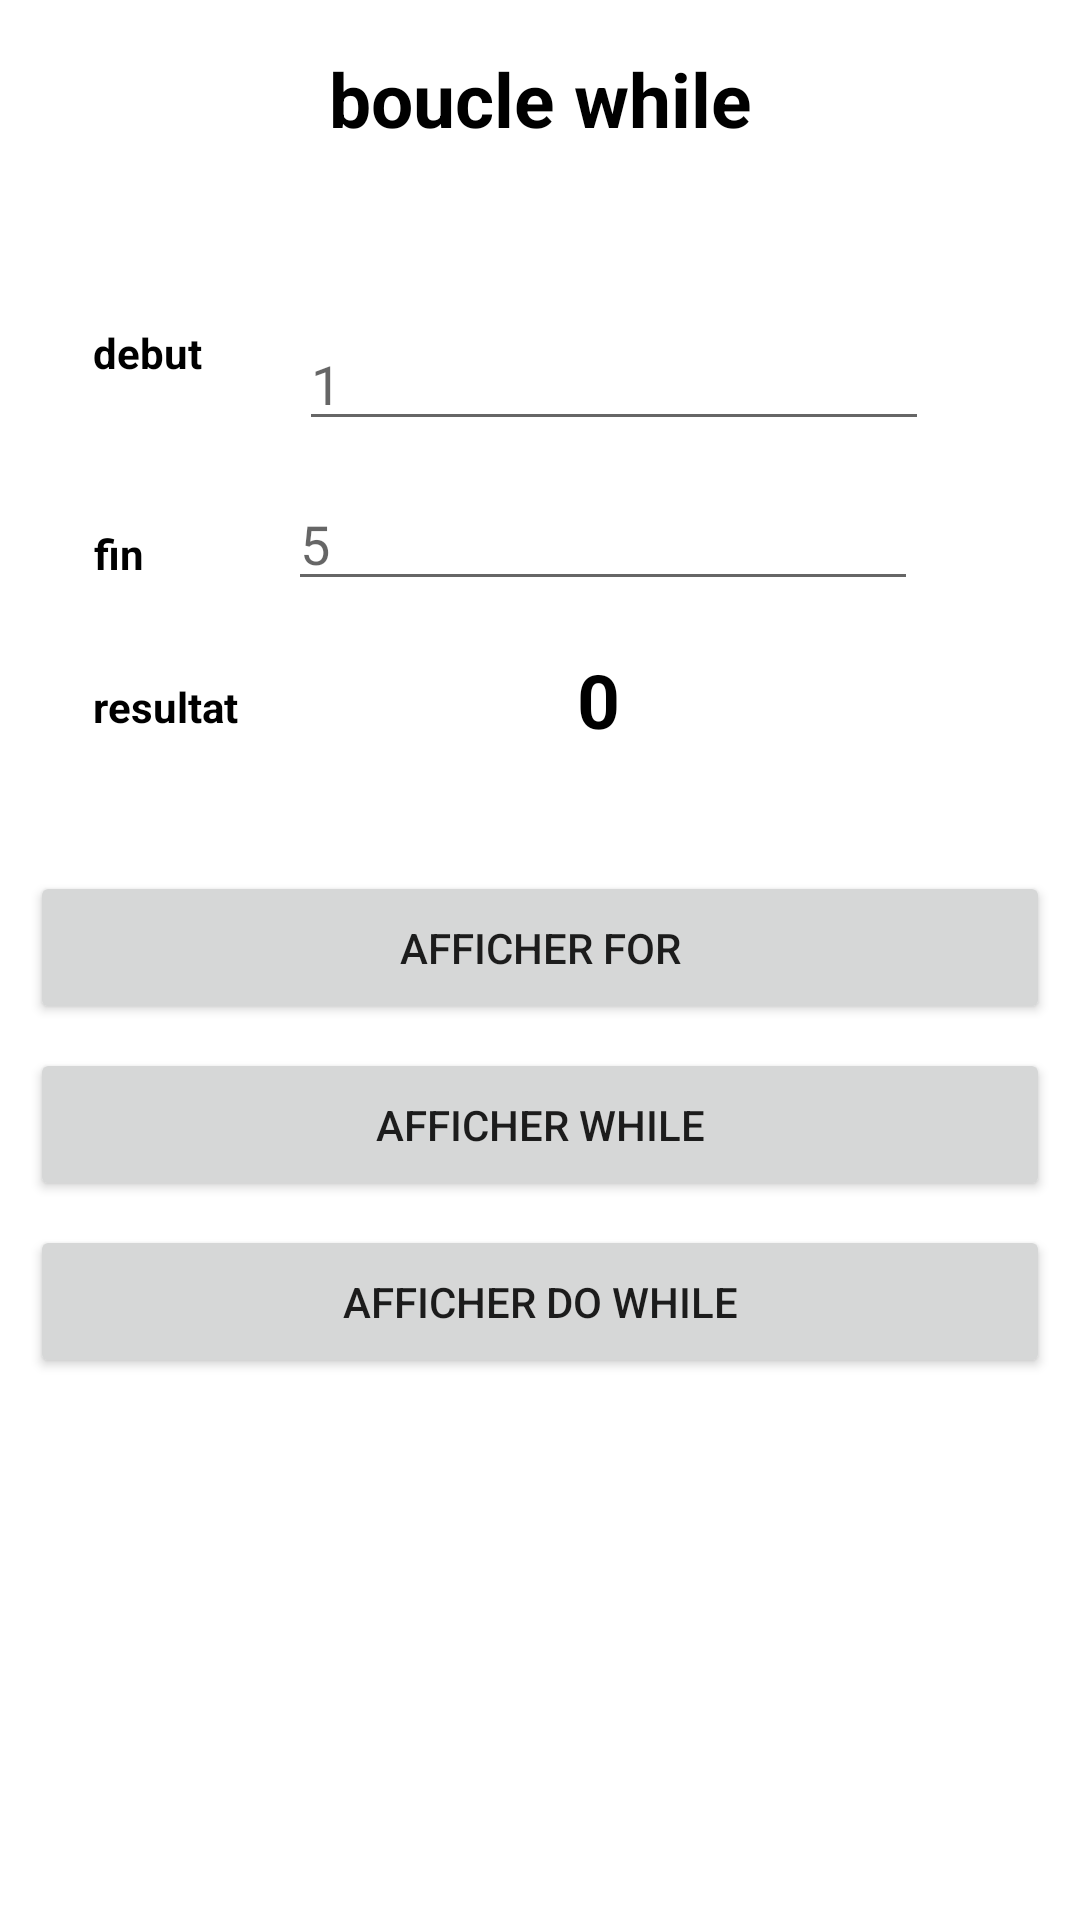

The Android layout XML behind this screen, and the referenced resources:
<!-- AndroidManifest.xml: application theme Theme.Sigeris1 -->
<!-- res/layout/activity_boucle.xml -->
<?xml version="1.0" encoding="utf-8"?>
<androidx.constraintlayout.widget.ConstraintLayout xmlns:android="http://schemas.android.com/apk/res/android"
    xmlns:app="http://schemas.android.com/apk/res-auto"
    xmlns:tools="http://schemas.android.com/tools"
    android:id="@+id/main"
    android:layout_width="match_parent"
    android:layout_height="match_parent"
    tools:context=".boucle">

    <TextView
        android:id="@+id/textView11"
        android:layout_width="wrap_content"
        android:layout_height="wrap_content"
        android:layout_marginTop="16dp"
        android:text="boucle while"
        android:textColor="@color/black"
        android:textSize="25dp"
        android:textStyle="bold"
        app:layout_constraintEnd_toEndOf="parent"
        app:layout_constraintStart_toStartOf="parent"
        app:layout_constraintTop_toTopOf="parent" />

    <TextView
        android:id="@+id/textView13"
        android:layout_width="wrap_content"
        android:layout_height="wrap_content"
        android:layout_marginTop="108dp"
        android:text="debut"
        android:textColor="@color/black"
        android:textStyle="bold"
        app:layout_constraintEnd_toEndOf="parent"
        app:layout_constraintHorizontal_bias="0.096"
        app:layout_constraintStart_toStartOf="parent"
        app:layout_constraintTop_toTopOf="parent" />

    <TextView
        android:id="@+id/textView14"
        android:layout_width="wrap_content"
        android:layout_height="wrap_content"
        android:layout_marginTop="48dp"
        android:text="fin"
        android:textColor="@color/black"
        android:textStyle="bold"
        app:layout_constraintEnd_toEndOf="parent"
        app:layout_constraintHorizontal_bias="0.091"
        app:layout_constraintStart_toStartOf="parent"
        app:layout_constraintTop_toBottomOf="@+id/textView13" />

    <TextView
        android:id="@+id/textView15"
        android:layout_width="wrap_content"
        android:layout_height="wrap_content"
        android:layout_marginTop="32dp"
        android:text="resultat"
        android:textColor="@color/black"
        android:textStyle="bold"
        app:layout_constraintEnd_toEndOf="parent"
        app:layout_constraintHorizontal_bias="0.099"
        app:layout_constraintStart_toStartOf="parent"
        app:layout_constraintTop_toBottomOf="@+id/textView14" />

    <TextView
        android:id="@+id/txt_resultat"
        android:layout_width="wrap_content"
        android:layout_height="34dp"
        android:layout_marginTop="16dp"
        android:text="0"
        android:textColor="@color/black"
        android:textSize="25dp"
        android:textStyle="bold"
        app:layout_constraintEnd_toEndOf="parent"
        app:layout_constraintHorizontal_bias="0.424"
        app:layout_constraintStart_toEndOf="@+id/textView15"
        app:layout_constraintTop_toBottomOf="@+id/txt_fin" />

    <EditText
        android:id="@+id/txt_debut"
        android:layout_width="wrap_content"
        android:layout_height="wrap_content"
        android:layout_marginTop="56dp"
        android:ems="10"
        android:hint="1"
        android:inputType="number"
        app:layout_constraintEnd_toEndOf="parent"
        app:layout_constraintHorizontal_bias="0.39"
        app:layout_constraintStart_toEndOf="@+id/textView13"
        app:layout_constraintTop_toBottomOf="@+id/textView11" />

    <EditText
        android:id="@+id/txt_fin"
        android:layout_width="wrap_content"
        android:layout_height="wrap_content"
        android:layout_marginTop="12dp"
        android:ems="10"
        android:hint="5"
        android:inputType="number"
        app:layout_constraintEnd_toEndOf="parent"
        app:layout_constraintHorizontal_bias="0.472"
        app:layout_constraintStart_toEndOf="@+id/textView14"
        app:layout_constraintTop_toBottomOf="@+id/txt_debut" />

    <Button
        android:id="@+id/btn_afficher"
        android:layout_width="340dp"
        android:layout_height="51dp"
        android:layout_marginTop="40dp"
        android:text="AFFICHER for"
        app:layout_constraintEnd_toEndOf="parent"
        app:layout_constraintHorizontal_bias="0.507"
        app:layout_constraintStart_toStartOf="parent"
        app:layout_constraintTop_toBottomOf="@+id/txt_resultat" />

    <Button
        android:id="@+id/btn_afficherwhile"
        android:layout_width="340dp"
        android:layout_height="51dp"
        android:layout_marginTop="8dp"
        android:text="AFFICHER WHILE"
        app:layout_constraintEnd_toEndOf="parent"
        app:layout_constraintHorizontal_bias="0.507"
        app:layout_constraintStart_toStartOf="parent"
        app:layout_constraintTop_toBottomOf="@+id/btn_afficher" />

    <Button
        android:id="@+id/btn_afficherdowhile"
        android:layout_width="340dp"
        android:layout_height="51dp"
        android:layout_marginTop="8dp"
        android:text="AFFICHER DO WHILE"
        app:layout_constraintEnd_toEndOf="parent"
        app:layout_constraintHorizontal_bias="0.507"
        app:layout_constraintStart_toStartOf="parent"
        app:layout_constraintTop_toBottomOf="@+id/btn_afficherwhile" />


</androidx.constraintlayout.widget.ConstraintLayout>
<!-- resources referenced by this layout -->
<resources>
  <style name="Theme.Sigeris1" parent="Theme.MaterialComponents.DayNight.DarkActionBar">
          
          <item name="colorPrimary">@color/purple_500</item>
          <item name="colorPrimaryVariant">@color/purple_700</item>
          <item name="colorOnPrimary">@color/white</item>
          
          <item name="colorSecondary">@color/teal_200</item>
          <item name="colorSecondaryVariant">@color/teal_700</item>
          <item name="colorOnSecondary">@color/black</item>
          
          <item name="android:statusBarColor">?attr/colorPrimaryVariant</item>
          
      </style>
  <!-- not gathered from this repository: default colours our renderer supplied (Android Studio template values) -->
  <color name="purple_500">#FF6200EE</color>
  <color name="purple_700">#FF3700B3</color>
  <color name="teal_200">#FF03DAC5</color>
  <color name="teal_700">#FF018786</color>
  <color name="black">#FF000000</color>
  <color name="white">#FFFFFFFF</color>
</resources>
